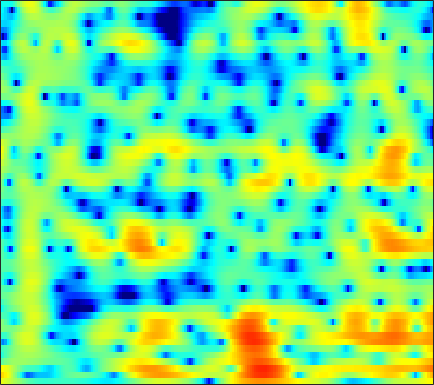

Values plotted in this chart, from the file beside it:
4.9885, 4.6172, 4.0944, 3.5463, 3.1204, 2.5408, 1.9402, 1.4773, 0.84616, 0.20368, -0.43284, -0.89239, -1.4773, -2.0111, -2.3698, -2.7791, -3.1082, -3.3019, -3.4868, -3.5959, -3.6396, -3.6365, -3.5907, -3.5212
7.808, 7.191, 6.257, 5.181, 4.265, 2.874, 1.248, -0.1536, -2.328, -4.935, -8.049, -10.61, -13.26, -13.18, -11.95, -10.37, -9.311, -8.843, -8.556, -8.526, -8.59, -8.573, -8.313, -7.699
6.046, 5.638, 5.034, 4.348, 3.767, 2.897, 1.923, 1.133, 0.04741, -0.9921, -1.868, -2.357, -2.76, -2.946, -3.019, -3.156, -3.442, -3.8, -4.502, -5.443, -6.534, -7.313, -7.959, -7.772
-1.812, -1.098, -0.308, 0.2904, 0.6271, 0.9422, 1.134, 1.211, 1.249, 1.232, 1.179, 1.121, 1.02, 0.9007, 0.7967, 0.6336, 0.4343, 0.2583, -0.003681, -0.2802, -0.5482, -0.7333, -0.9436, -1.103
-4.779, -3.693, -2.475, -1.481, -0.8605, -0.171, 0.3851, 0.7275, 1.094, 1.372, 1.569, 1.664, 1.721, 1.706, 1.653, 1.529, 1.354, 1.188, 0.9251, 0.6236, 0.293, 0.03081, -0.3221, -0.6773
-3.145, -2.939, -2.463, -1.802, -1.235, -0.4482, 0.3085, 0.8284, 1.434, 1.923, 2.285, 2.472, 2.6, 2.59, 2.494, 2.255, 1.916, 1.595, 1.088, 0.5029, -0.1358, -0.643, -1.323, -1.985
-9.822, -11.72, -9.884, -6.228, -3.948, -1.567, 0.2358, 1.306, 2.422, 3.236, 3.786, 4.041, 4.188, 4.11, 3.906, 3.422, 2.701, 2.002, 0.8643, -0.5176, -2.116, -3.405, -5.088, -6.43
-3.101, -3.557, -3.337, -2.348, -1.392, -0.115, 1.046, 1.809, 2.68, 3.349, 3.811, 4.022, 4.115, 3.995, 3.745, 3.168, 2.28, 1.39, -0.1467, -2.171, -4.831, -7.439, -12.08, -16.83
0.5258, 0.1594, -0.2247, -0.4645, -0.5103, -0.3819, -0.0326, 0.3385, 0.9434, 1.604, 2.23, 2.622, 2.981, 3.12, 3.086, 2.836, 2.335, 1.792, 0.855, -0.2724, -1.549, -2.539, -3.807, -4.891
0.3913, -0.3137, -1.494, -3.067, -4.534, -6.693, -7.765, -6.742, -4.069, -1.514, 0.5259, 1.726, 2.913, 3.661, 3.977, 4.118, 3.972, 3.685, 3.09, 2.268, 1.266, 0.4114, -0.888, -2.348
-2.284, -2.356, -2.721, -3.516, -4.397, -5.66, -6.086, -5.282, -3.205, -0.9767, 0.8805, 1.988, 3.12, 3.899, 4.247, 4.425, 4.301, 4.026, 3.426, 2.57, 1.46, 0.4561, -1.132, -3.064
-5.636, -4.286, -3.005, -2.092, -1.566, -0.9599, -0.3402, 0.151, 0.8461, 1.591, 2.326, 2.792, 3.253, 3.545, 3.64, 3.575, 3.285, 2.916, 2.232, 1.3, 0.131, -0.8878, -2.424, -4.225
-3.333, -2.609, -1.738, -0.9598, -0.4174, 0.2567, 0.8691, 1.301, 1.843, 2.318, 2.713, 2.96, 3.174, 3.225, 3.155, 2.913, 2.483, 2.03, 1.254, 0.2819, -0.8928, -1.896, -3.365, -4.961
-1.379, -1.219, -0.9375, -0.589, -0.2777, 0.2106, 0.7592, 1.192, 1.782, 2.317, 2.741, 2.982, 3.204, 3.259, 3.176, 2.892, 2.405, 1.894, 1.023, -0.06048, -1.369, -2.505, -4.185, -5.982
-1.479, -1.938, -2.485, -2.779, -2.714, -2.158, -1.167, -0.2898, 0.8747, 1.928, 2.799, 3.297, 3.751, 3.978, 3.994, 3.797, 3.346, 2.845, 1.937, 0.7487, -0.7448, -2.106, -4.291, -6.988
-3.016, -4.565, -7.708, -13.45, -20.93, -12.54, -6.375, -3.494, -0.7919, 1.115, 2.514, 3.307, 4.034, 4.444, 4.569, 4.503, 4.177, 3.766, 2.984, 1.929, 0.6116, -0.5598, -2.426, -4.625
-2.731, -3.414, -4.42, -5.182, -5.295, -4.614, -3.211, -2.013, -0.4718, 0.8845, 1.95, 2.576, 3.215, 3.604, 3.737, 3.718, 3.486, 3.172, 2.588, 1.812, 0.8613, 0.06793, -1.101, -2.365
-2.09, -2.112, -2.125, -2.043, -1.864, -1.459, -0.8638, -0.3491, 0.367, 1.11, 1.778, 2.173, 2.583, 2.839, 2.909, 2.845, 2.605, 2.315, 1.812, 1.181, 0.4275, -0.1794, -1.015, -1.894
-1.905, -1.902, -1.875, -1.79, -1.628, -1.24, -0.6818, -0.1585, 0.6015, 1.311, 1.956, 2.374, 2.759, 2.948, 2.966, 2.809, 2.457, 2.072, 1.412, 0.6439, -0.1887, -0.8383, -1.654, -2.377
-1.675, -2.301, -3.319, -4.227, -4.554, -4.079, -2.73, -1.478, 0.2033, 1.613, 2.689, 3.328, 3.903, 4.147, 4.13, 3.836, 3.224, 2.558, 1.379, -0.06805, -1.653, -2.855, -4.162, -4.793
-1.231, -2.674, -5.509, -10.26, -17.07, -14.23, -6.645, -3.287, -0.2789, 1.871, 3.45, 4.241, 4.933, 5.24, 5.198, 4.798, 3.959, 3.03, 1.31, -1.194, -4.796, -8.949, -21.55, -15.86
-1.591, -2.541, -3.777, -4.58, -4.76, -4.223, -2.997, -1.782, -0.09469, 1.34, 2.583, 3.287, 3.895, 4.17, 4.139, 3.786, 3.09, 2.359, 1.12, -0.4354, -2.1, -3.286, -4.463, -4.717
-4.002, -5.478, -7.147, -7.752, -7.187, -5.598, -3.658, -2.303, -0.6573, 0.8163, 1.881, 2.517, 3.097, 3.312, 3.268, 2.933, 2.321, 1.693, 0.7287, -0.2606, -1.174, -1.628, -1.931, -1.893
-5.873, -8.866, -14.85, -19.13, -13.43, -8.1, -4.672, -2.686, -0.6398, 0.9415, 2.145, 2.763, 3.292, 3.45, 3.319, 2.806, 1.874, 0.8726, -0.8735, -2.994, -5.167, -6.057, -5.395, -3.581
-4.244, -5.451, -6.593, -6.933, -6.51, -5.222, -3.547, -2.273, -0.5648, 0.7935, 1.939, 2.585, 3.107, 3.299, 3.187, 2.672, 1.703, 0.6354, -1.43, -4.34, -8.436, -10.77, -8.381, -4.565
-6.404, -8.409, -10.94, -11.9, -10.77, -8.133, -5.471, -3.754, -1.834, -0.2364, 0.964, 1.673, 2.335, 2.694, 2.767, 2.622, 2.209, 1.76, 1.014, 0.2249, -0.4098, -0.6831, -0.6474, -0.2885
-6.788, -9.001, -12.41, -14.09, -12.27, -8.72, -5.837, -4.069, -2.177, -0.706, 0.4712, 1.13, 1.829, 2.276, 2.482, 2.598, 2.553, 2.428, 2.202, 1.903, 1.629, 1.426, 1.194, 0.9965
-3.257, -3.885, -4.497, -4.65, -4.442, -3.796, -2.854, -2.103, -1.087, -0.1742, 0.6165, 1.121, 1.642, 2.023, 2.216, 2.356, 2.39, 2.35, 2.221, 2.029, 1.76, 1.531, 1.147, 0.6925
-1.06, -1.441, -1.849, -2.022, -1.97, -1.693, -1.19, -0.7327, -0.1078, 0.5444, 1.054, 1.402, 1.723, 1.934, 2.012, 2.032, 1.985, 1.924, 1.792, 1.651, 1.417, 1.203, 0.7921, 0.2195
-0.05042, -0.8704, -1.896, -2.564, -2.619, -2.078, -1.171, -0.3886, 0.5465, 1.302, 1.821, 2.046, 2.161, 2.06, 1.872, 1.55, 1.206, 1.012, 0.8911, 0.9247, 1.052, 1.104, 1.076, 0.7784
0.4464, -1.67, -5.908, -13.54, -14.31, -6.721, -2.569, -0.6702, 1.095, 2.078, 2.626, 2.681, 2.403, 1.668, 0.8375, -0.657, -2.421, -3.561, -3.818, -2.602, -0.8537, 0.2798, 1.406, 2.07
1.457, 0.1834, -1.615, -3.031, -3.298, -2.518, -1.28, -0.3631, 0.4911, 1.045, 1.132, 0.9707, 0.3239, -0.8036, -2.062, -4.506, -8.25, -12.44, -14.01, -8.276, -4.29, -2.199, -0.221, 1.161
2.421, 1.794, 0.9788, 0.2864, -0.1082, -0.4036, -0.5364, -0.5022, -0.5252, -0.5357, -0.8017, -1.075, -1.692, -2.505, -3.275, -4.336, -5.229, -5.653, -5.551, -4.835, -3.565, -2.543, -1.166, 0.02616
3.556, 2.857, 1.81, 0.7509, 0.01095, -0.8222, -1.336, -1.556, -1.59, -1.628, -1.704, -1.93, -2.439, -3.237, -3.971, -5.042, -5.948, -6.288, -6.082, -5.13, -3.788, -2.705, -1.324, -0.1028
5.013, 3.951, 2.166, -0.1002, -2.116, -4.955, -6.327, -5.703, -3.881, -2.448, -1.574, -1.405, -1.703, -2.728, -3.995, -6.68, -11.31, -16.7, -14.68, -8.358, -4.692, -2.781, -0.9442, 0.4081
5.576, 4.508, 2.673, 0.1958, -2.241, -6.336, -8.592, -6.728, -3.541, -1.329, -0.1474, 0.309, 0.322, -0.2138, -0.9886, -2.403, -4.04, -4.888, -4.843, -3.628, -2.211, -1.373, -0.5706, -0.1458
3.828, 3.3, 2.494, 1.59, 0.9292, 0.2303, -0.07981, -0.04136, 0.3611, 0.8417, 1.274, 1.488, 1.569, 1.437, 1.208, 0.7905, 0.3387, 0.02799, -0.326, -0.5993, -0.9738, -1.368, -2.216, -3.575
0.8756, 0.8622, 0.8073, 0.7489, 0.7242, 0.7649, 0.8789, 1.052, 1.307, 1.597, 1.88, 2.027, 2.158, 2.159, 2.091, 1.896, 1.611, 1.323, 0.8602, 0.2468, -0.556, -1.32, -2.674, -4.511
-2.881, -2.546, -2.131, -1.683, -1.32, -0.8049, -0.243, 0.1926, 0.7525, 1.297, 1.75, 2.034, 2.314, 2.472, 2.506, 2.442, 2.242, 2.01, 1.593, 1.036, 0.3623, -0.2376, -1.137, -2.099
-7.326, -6.851, -6.221, -5.49, -4.808, -3.756, -2.56, -1.681, -0.5333, 0.4789, 1.313, 1.831, 2.348, 2.692, 2.828, 2.87, 2.747, 2.569, 2.217, 1.755, 1.218, 0.7646, 0.1412, -0.4883
-11.77, -11.74, -12.06, -12.15, -11.22, -8.654, -5.805, -3.886, -1.715, -0.03732, 1.27, 2.021, 2.74, 3.19, 3.363, 3.401, 3.248, 3.034, 2.62, 2.124, 1.557, 1.104, 0.4956, -0.1315
-12.14, -12.53, -14.75, -19.12, -17.91, -11.08, -6.276, -3.675, -1.09, 0.8623, 2.258, 3.025, 3.728, 4.076, 4.139, 3.961, 3.542, 3.08, 2.35, 1.555, 0.7529, 0.2046, -0.5037, -1.19
-6.068, -5.713, -5.421, -4.925, -4.264, -2.936, -1.342, -0.1619, 1.349, 2.601, 3.598, 4.15, 4.607, 4.71, 4.538, 3.957, 2.941, 1.881, 0.1603, -1.745, -3.268, -3.84, -4.024, -4.121
-0.6231, -0.5126, -0.3789, -0.2514, -0.1007, 0.2051, 0.6592, 1.153, 1.873, 2.655, 3.433, 3.903, 4.307, 4.382, 4.151, 3.399, 1.99, 0.3923, -2.818, -8.425, -24.42, -16.43, -8.767, -6.262
1.715, 1.383, 0.8096, 0.04934, -0.6281, -1.618, -2.425, -2.633, -2.103, -0.7681, 0.6957, 1.685, 2.684, 3.261, 3.401, 3.182, 2.501, 1.707, 0.3079, -1.233, -2.381, -2.699, -2.531, -2.206
1.22, 0.5822, -0.5423, -2.078, -3.652, -6.722, -12.22, -22.96, -14.77, -7.348, -3.487, -1.542, 0.2581, 1.428, 1.991, 2.39, 2.475, 2.373, 2.085, 1.734, 1.403, 1.192, 0.9901, 0.8477
-0.2958, -0.9031, -1.855, -2.97, -3.929, -5.289, -6.477, -6.936, -6.456, -4.994, -3.302, -2.136, -0.8057, 0.2205, 0.8051, 1.374, 1.723, 1.865, 1.947, 1.935, 1.855, 1.775, 1.653, 1.521
-1.776, -2.24, -2.787, -3.244, -3.509, -3.723, -3.753, -3.625, -3.201, -2.58, -1.837, -1.26, -0.5142, 0.1435, 0.5596, 1.007, 1.33, 1.502, 1.645, 1.695, 1.678, 1.637, 1.545, 1.424
-3.789, -4.277, -4.573, -4.508, -4.25, -3.725, -3.108, -2.6, -1.91, -1.265, -0.6526, -0.2339, 0.2669, 0.6938, 0.9618, 1.24, 1.455, 1.579, 1.67, 1.679, 1.615, 1.526, 1.347, 1.13
-8.023, -9.501, -9.789, -8.13, -6.513, -4.546, -2.893, -1.841, -0.7536, 0.08211, 0.7064, 1.05, 1.345, 1.514, 1.6, 1.685, 1.781, 1.861, 1.937, 1.952, 1.838, 1.636, 1.185, 0.5874
-10.56, -14.93, -15.44, -9.917, -6.802, -3.696, -1.415, -0.1606, 1.12, 1.987, 2.424, 2.501, 2.302, 1.826, 1.384, 0.9413, 0.8758, 1.118, 1.698, 2.22, 2.416, 2.235, 1.486, -0.03658
-6.689, -7.474, -7.324, -5.903, -4.37, -2.286, -0.4344, 0.7326, 1.926, 2.597, 2.742, 2.452, 1.47, -0.4379, -2.783, -7.619, -9.684, -5.582, -1.359, 1.073, 2.349, 2.72, 2.519, 1.508
-16.01, -21.73, -15.9, -10.3, -7.529, -4.763, -2.691, -1.468, -0.2848, 0.4374, 0.7107, 0.5907, -0.05491, -1.28, -2.532, -4.197, -4.496, -3.445, -1.428, 0.3293, 1.519, 2.082, 2.43, 2.466
-11.06, -11.8, -11.22, -9.415, -7.88, -5.997, -4.381, -3.374, -2.243, -1.342, -0.7267, -0.4334, -0.2712, -0.2837, -0.3352, -0.3775, -0.2371, 0.01205, 0.4841, 1.001, 1.473, 1.753, 2.028, 2.209
-7.399, -7.708, -7.833, -7.534, -7.09, -6.272, -5.23, -4.328, -3.13, -2.029, -1.08, -0.4919, 0.1356, 0.5874, 0.8271, 1.058, 1.216, 1.314, 1.405, 1.458, 1.507, 1.535, 1.589, 1.641
-6.294, -6.833, -7.581, -8.373, -8.827, -8.693, -7.421, -5.978, -3.927, -2.071, -0.5362, 0.379, 1.317, 1.947, 2.234, 2.418, 2.387, 2.242, 1.931, 1.544, 1.123, 0.8439, 0.5599, 0.4315
-5.582, -6.2, -7.631, -10.43, -14.47, -40.42, -13.33, -8.034, -3.679, -0.7866, 1.227, 2.324, 3.337, 3.909, 4.086, 3.989, 3.547, 2.987, 1.972, 0.7039, -0.7329, -1.772, -2.859, -3.252
-5.707, -5.238, -5.066, -5.189, -5.3, -4.914, -3.51, -2.001, 0.07671, 1.849, 3.235, 4.005, 4.67, 4.934, 4.871, 4.414, 3.51, 2.508, 0.6486, -1.978, -5.653, -9.499, -16.22, -16.21
